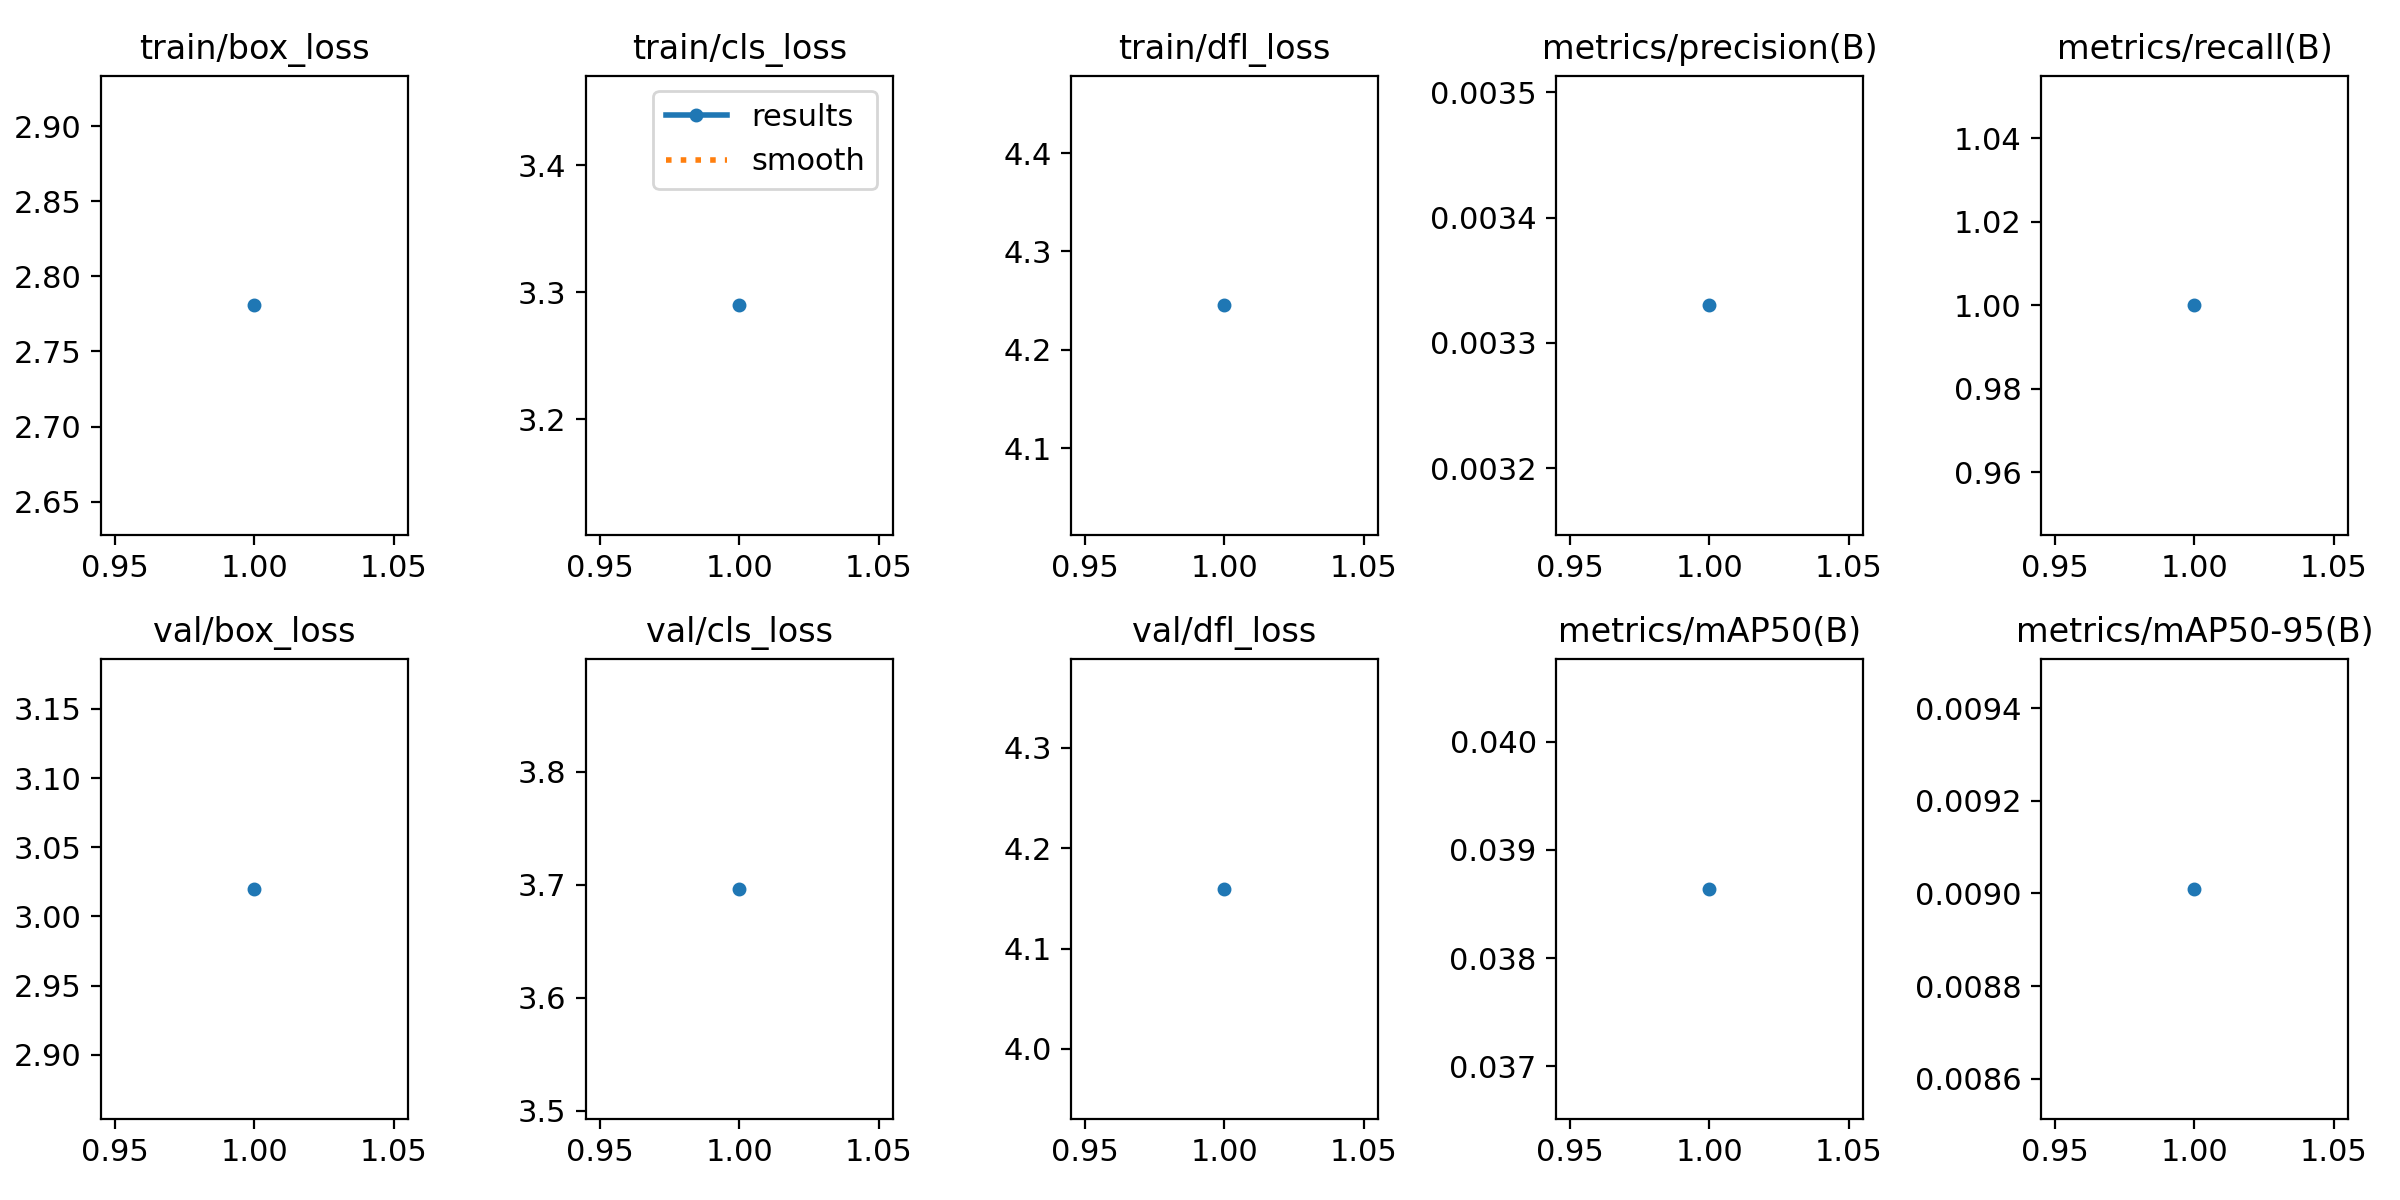

Values plotted in this chart, from the file beside it:
epoch, train/box_loss, train/cls_loss, train/dfl_loss, metrics/precision(B), metrics/recall(B), metrics/mAP50(B), metrics/mAP50-95(B), val/box_loss, val/cls_loss, val/dfl_loss, lr/pg0, lr/pg1, lr/pg2
1, 2.781, 3.29, 4.245, 0.00333, 1, 0.03864, 0.00901, 3.02, 3.696, 4.159, 0.00012, 0.00012, 0.00012
